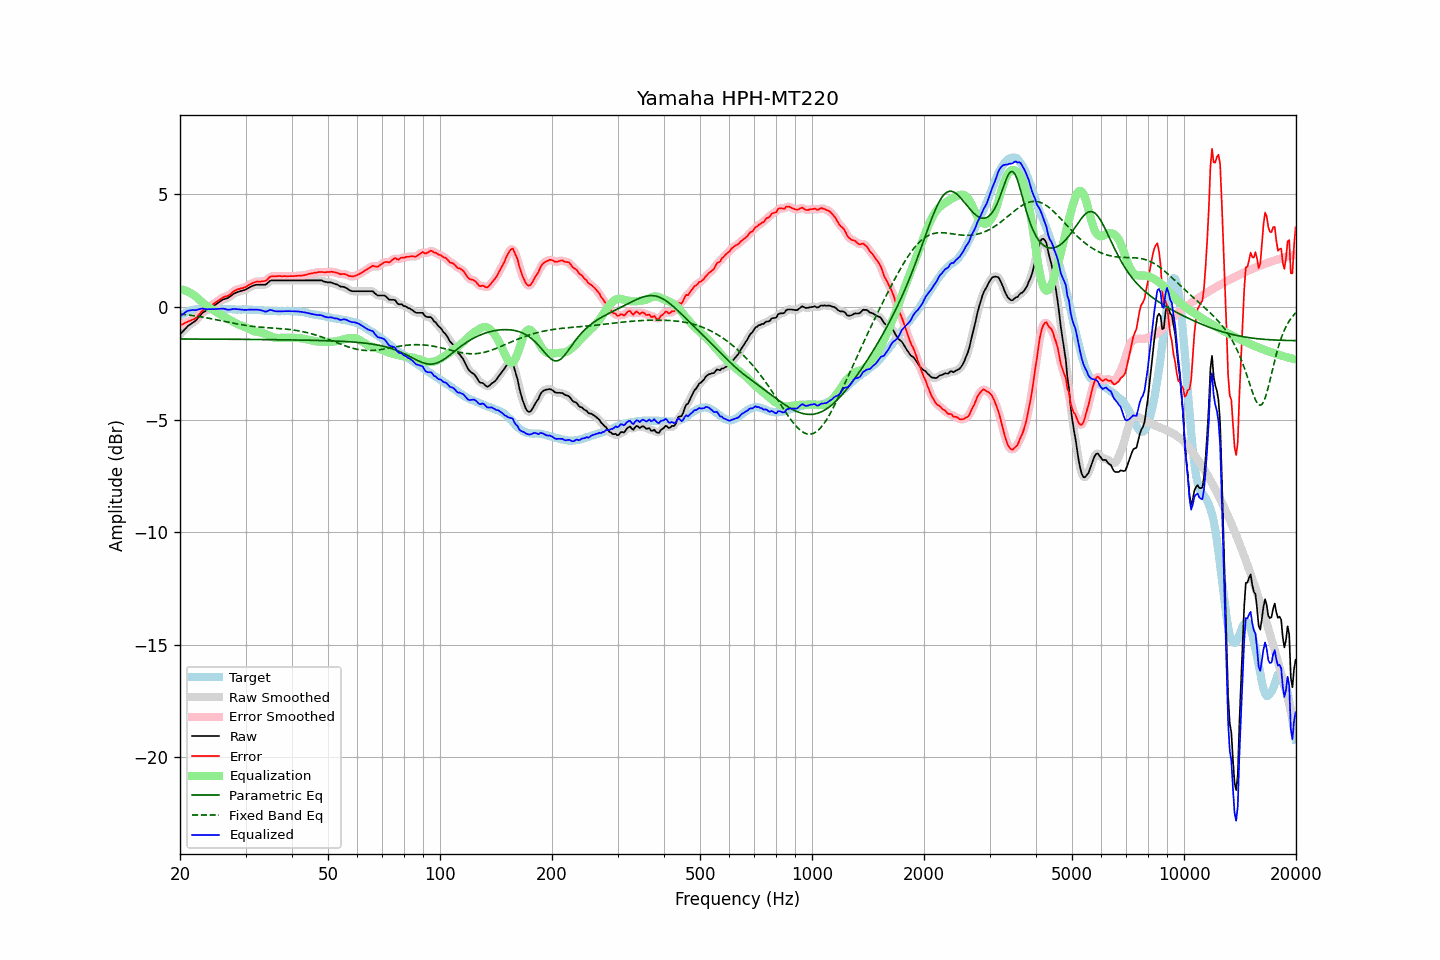

Values plotted in this chart, from the file beside it:
frequency, raw, error, smoothed, error_smoothed, equalization, parametric_eq, fixed_band_eq, equalized_raw, equalized_smoothed, target
20.00, -1.22, -0.81, -1.22, -0.82, 0.79, -1.42, -0.31, -0.43, -0.43, -0.41
20.20, -1.14, -0.78, -1.14, -0.78, 0.78, -1.42, -0.32, -0.37, -0.37, -0.36
20.40, -1.07, -0.76, -1.06, -0.75, 0.76, -1.42, -0.33, -0.31, -0.31, -0.31
20.61, -0.99, -0.71, -0.99, -0.72, 0.73, -1.42, -0.33, -0.26, -0.26, -0.28
20.81, -0.91, -0.68, -0.91, -0.68, 0.71, -1.42, -0.34, -0.20, -0.21, -0.23
21.02, -0.84, -0.65, -0.85, -0.65, 0.67, -1.42, -0.35, -0.17, -0.17, -0.19
21.23, -0.79, -0.62, -0.79, -0.62, 0.64, -1.42, -0.36, -0.15, -0.15, -0.17
21.44, -0.74, -0.59, -0.74, -0.59, 0.60, -1.43, -0.37, -0.14, -0.14, -0.15
21.66, -0.69, -0.56, -0.70, -0.56, 0.56, -1.43, -0.38, -0.14, -0.14, -0.13
21.87, -0.65, -0.53, -0.65, -0.53, 0.51, -1.43, -0.39, -0.14, -0.14, -0.12
22.09, -0.59, -0.49, -0.58, -0.48, 0.45, -1.43, -0.41, -0.14, -0.13, -0.10
22.31, -0.51, -0.42, -0.51, -0.41, 0.39, -1.43, -0.42, -0.12, -0.12, -0.09
22.54, -0.42, -0.33, -0.42, -0.33, 0.33, -1.43, -0.43, -0.10, -0.10, -0.09
22.76, -0.34, -0.25, -0.34, -0.24, 0.26, -1.43, -0.44, -0.08, -0.08, -0.10
22.99, -0.26, -0.16, -0.27, -0.17, 0.20, -1.43, -0.45, -0.07, -0.08, -0.11
23.22, -0.22, -0.12, -0.22, -0.11, 0.13, -1.43, -0.46, -0.09, -0.08, -0.11
23.45, -0.17, -0.06, -0.17, -0.07, 0.08, -1.43, -0.48, -0.09, -0.09, -0.11
23.69, -0.13, -0.03, -0.13, -0.03, 0.03, -1.43, -0.49, -0.11, -0.10, -0.10
23.92, -0.08, 0.02, -0.08, 0.01, -0.02, -1.43, -0.50, -0.10, -0.10, -0.10
24.16, -0.04, 0.05, -0.04, 0.05, -0.06, -1.43, -0.52, -0.10, -0.10, -0.09
24.40, 0.01, 0.09, 0.01, 0.09, -0.10, -1.43, -0.53, -0.09, -0.10, -0.08
24.65, 0.05, 0.14, 0.05, 0.14, -0.15, -1.43, -0.54, -0.10, -0.10, -0.09
24.89, 0.10, 0.19, 0.10, 0.19, -0.19, -1.43, -0.56, -0.09, -0.09, -0.09
25.14, 0.15, 0.24, 0.15, 0.24, -0.24, -1.43, -0.57, -0.09, -0.09, -0.09
25.39, 0.20, 0.28, 0.20, 0.29, -0.29, -1.43, -0.59, -0.09, -0.09, -0.08
25.65, 0.25, 0.33, 0.25, 0.34, -0.33, -1.43, -0.60, -0.08, -0.08, -0.09
25.91, 0.30, 0.39, 0.30, 0.39, -0.37, -1.43, -0.62, -0.07, -0.08, -0.10
26.16, 0.34, 0.44, 0.33, 0.43, -0.41, -1.43, -0.63, -0.07, -0.08, -0.10
26.43, 0.36, 0.46, 0.36, 0.46, -0.45, -1.43, -0.65, -0.09, -0.09, -0.10
26.69, 0.38, 0.48, 0.38, 0.48, -0.49, -1.43, -0.66, -0.11, -0.11, -0.10
26.96, 0.41, 0.50, 0.41, 0.51, -0.53, -1.43, -0.68, -0.12, -0.12, -0.09
27.23, 0.46, 0.55, 0.46, 0.55, -0.57, -1.44, -0.69, -0.12, -0.12, -0.09
27.50, 0.51, 0.60, 0.51, 0.61, -0.62, -1.44, -0.71, -0.11, -0.10, -0.09
27.77, 0.57, 0.67, 0.56, 0.67, -0.66, -1.44, -0.72, -0.09, -0.09, -0.11
28.05, 0.61, 0.72, 0.61, 0.72, -0.70, -1.44, -0.73, -0.09, -0.09, -0.11
28.33, 0.64, 0.76, 0.64, 0.76, -0.73, -1.44, -0.75, -0.10, -0.09, -0.12
28.62, 0.67, 0.79, 0.67, 0.78, -0.77, -1.44, -0.76, -0.10, -0.10, -0.12
28.90, 0.69, 0.80, 0.69, 0.81, -0.80, -1.44, -0.77, -0.11, -0.11, -0.11
29.19, 0.71, 0.83, 0.71, 0.82, -0.83, -1.44, -0.79, -0.12, -0.12, -0.12
29.48, 0.73, 0.83, 0.73, 0.84, -0.85, -1.44, -0.80, -0.12, -0.13, -0.10
29.78, 0.75, 0.86, 0.75, 0.86, -0.88, -1.44, -0.81, -0.13, -0.13, -0.12
30.08, 0.78, 0.89, 0.78, 0.89, -0.91, -1.44, -0.82, -0.13, -0.13, -0.11
30.38, 0.82, 0.94, 0.82, 0.94, -0.94, -1.44, -0.83, -0.13, -0.13, -0.12
30.68, 0.86, 0.98, 0.86, 0.98, -0.98, -1.44, -0.84, -0.12, -0.12, -0.12
30.99, 0.90, 1.02, 0.90, 1.02, -1.01, -1.44, -0.85, -0.12, -0.12, -0.12
31.30, 0.93, 1.05, 0.93, 1.06, -1.05, -1.44, -0.86, -0.12, -0.12, -0.13
31.61, 0.96, 1.09, 0.96, 1.09, -1.07, -1.44, -0.87, -0.12, -0.12, -0.13
31.93, 0.98, 1.11, 0.98, 1.11, -1.10, -1.44, -0.88, -0.12, -0.12, -0.13
32.24, 0.99, 1.13, 0.99, 1.12, -1.11, -1.45, -0.89, -0.12, -0.12, -0.14
32.57, 0.99, 1.12, 0.99, 1.13, -1.12, -1.45, -0.89, -0.13, -0.13, -0.14
32.89, 0.99, 1.13, 0.99, 1.13, -1.13, -1.45, -0.90, -0.14, -0.14, -0.14
33.22, 0.99, 1.14, 0.98, 1.13, -1.15, -1.45, -0.90, -0.16, -0.16, -0.15
33.55, 0.99, 1.14, 0.98, 1.14, -1.17, -1.45, -0.91, -0.18, -0.19, -0.15
33.89, 0.99, 1.16, 1.00, 1.16, -1.20, -1.45, -0.92, -0.21, -0.20, -0.17
34.23, 1.03, 1.19, 1.04, 1.21, -1.23, -1.45, -0.92, -0.20, -0.19, -0.16
34.57, 1.10, 1.27, 1.09, 1.26, -1.26, -1.45, -0.93, -0.16, -0.17, -0.17
34.92, 1.16, 1.33, 1.15, 1.32, -1.29, -1.45, -0.93, -0.13, -0.15, -0.18
35.27, 1.18, 1.36, 1.18, 1.36, -1.32, -1.45, -0.93, -0.14, -0.15, -0.18
35.62, 1.18, 1.36, 1.18, 1.36, -1.35, -1.45, -0.94, -0.17, -0.16, -0.18
35.97, 1.18, 1.37, 1.18, 1.36, -1.36, -1.45, -0.94, -0.19, -0.18, -0.19
... 635 more rows
